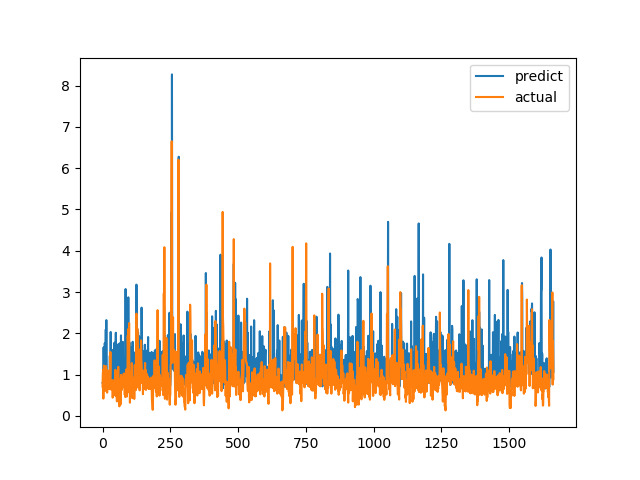

The file beside this chart, header and first rows:
predict, actual
0.7997, 0.7094
0.8077, 1.015
0.8239, 1.116
0.8788, 0.4183
1.659, 1.002
1.046, 1.219
1.457, 1.143
0.8851, 0.6528
1.756, 0.6747
1.714, 0.601
0.9833, 0.6695
1.475, 0.6538
2.094, 0.7814
1.009, 1.206
2.319, 0.8469
0.8355, 0.8286
0.8247, 0.6482
0.7809, 0.5624
0.9973, 0.7183
0.7949, 1.1
0.854, 0.9542
0.8049, 0.729
1.012, 0.6694
0.9391, 0.8631
0.8159, 0.6465
0.9993, 0.8223
1.036, 0.9236
1.456, 0.8301
0.8828, 1.067
1.104, 1.546
2.032, 0.6827
1.054, 0.6386
0.7875, 0.6464
0.7685, 0.6881
1.401, 0.7274
0.7973, 0.65
0.9916, 0.8694
1.087, 0.4409
0.7998, 0.4519
1.6, 0.7575
0.8109, 0.4952
1.439, 0.6851
0.8015, 0.7244
0.8437, 0.8654
1.774, 0.74
1.4, 0.8071
1.49, 0.8204
1.103, 1.114
1.56, 1.109
2.014, 0.4751
0.9872, 1.039
1.033, 0.9458
0.8379, 0.7878
1.024, 0.3505
0.9344, 0.9368
1.055, 0.9868
1.643, 0.647
1.728, 1.03
1.073, 1.187
0.8772, 0.9329
... 1,604 more rows
